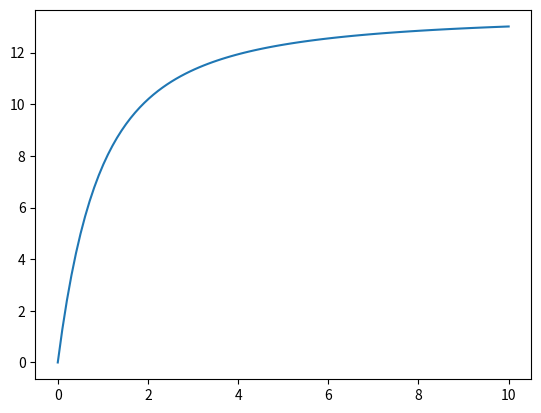

The script that saved this image:
import numpy as np 
from matplotlib import pyplot as plt 
from scipy.optimize import newton

sec_year=3.154e7
h=0.72
H0=100*1e3/3.086e22*h
omega_m=0.27
omega_l=1.-omega_m
Msun=2.e33
M0=1e11*Msun
zf=4.
nu=1.211+1.858*np.log10(1+zf)+0.308*omega_l**2-0.032*np.log10(M0/(1e11/h*Msun))

def t(z):
    time=1/H0*2/3/np.sqrt(omega_l)*np.log((np.sqrt(omega_l/(1+z)**3)+np.sqrt(omega_l/(1+z)**3+omega_m))/np.sqrt(omega_m))
    return time

def t_inv(z,t0):
    return t(0)-t(z)-t0

def M(z):
    rhs=-0.301*(np.log10(1+z)/np.log10(1+zf))**nu
    return M0*10**(rhs)

def main():
    t0=t(0)
    z=np.linspace(0,10,100)
    Mz=M(z)
    # print(M(zf)/M0)

    z4=10**((np.log10(0.04)/-0.301)**(1/nu)*np.log10(1+zf))-1
    # print((t0-t(z4))/3.154e7/1e9)
    t_test=1e10*sec_year
    z_test=newton(t_inv,1.5,args=[t_test])
    # print(z_test)
    # tz=t(z)
    plt.plot(z,(t(0)-t(z))/1e9/3.154e7)
    plt.show()
    # print(t(1.5)/sec_year/1e9)
    # plt.plot(np.log10(1.+z),np.log10(Mz/M0))
    # plt.show()
if __name__ == "__main__":
    main()